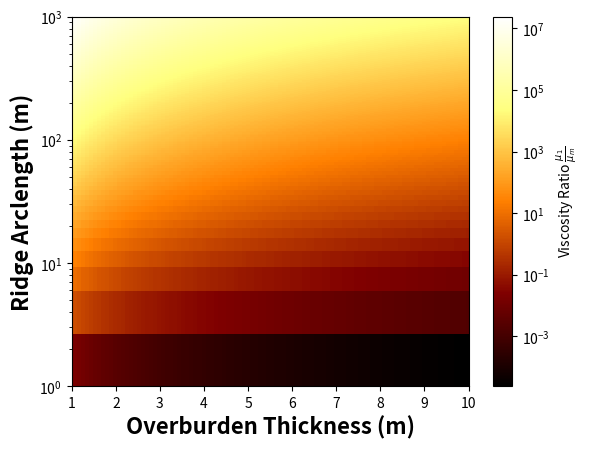

Reproduce this figure in Python. (Note: this script raises an exception after producing the figure.)
def ratio(h,l):
    return 6*(l*1.0/(2*math.pi*h))**3 #where h=debris thickness and l=arclength


import matplotlib.pyplot as plt
import matplotlib.colors as colors
from matplotlib.colors import LogNorm
import math
import pylab
import numpy

#define limits
xmin = 1
xmax = 10
ymin = 1
ymax = 1000

#define grid
xx,yy=pylab.meshgrid(
    pylab.linspace(xmin,xmax,100),   #debris layer thickness, h
    pylab.linspace(ymin,ymax,300))   #arclength, l

# indexing of xx and yy (with the default value for the
# 'indexing' parameter of meshgrid(..) ) is as follows:
#
#   first index  (row index)    is y coordinate index
#   second index (column index) is x coordinate index
#
# as required by pcolor(..)

#fill matrix with visc ratio values
zz = pylab.zeros(xx.shape)
for i in range(xx.shape[0]):
    for j in range(xx.shape[1]):
        zz[i,j] = ratio(xx[i,j],yy[i,j])

pylab.pcolor(xx,yy,zz,norm=LogNorm(vmin=zz.min(), vmax=zz.max()),cmap='afmhot') #logarithmic colourbar
pylab.colorbar(label=r'Viscosity Ratio $\frac{\mu_1}{\mu_m}$')


pylab.xlim([xmin,xmax])
pylab.ylim([ymin,ymax])

pylab.xlabel('Overburden Thickness (m)',fontsize=16,fontweight='bold')
pylab.ylabel('Ridge Arclength (m)',fontsize=16,fontweight='bold')

#Adding lines bounding the terrestrial viscosity ratios (order of magnitude, not precise values)

y1 = xx*2*math.pi*(1.0/6)**(1.0/3) #y values where viscosity ratio is equal to 1
y2 = xx*2*math.pi*(100.0/6)**(1.0/3) #y values where viscosity ratio is equal to 100

plt.semilogy(xx,y1,'k-',lw=3)
plt.hold(True)
plt.plot(xx,y2,'k-',lw=3)

#Put text on the plot where the terrestrial regime is
ax = plt.gca()
ax.text(6.15,63,'Terrestrial Regime',fontsize=16,fontweight='bold')

#Plot results from Tempe Terra, where L=586 m
plt.plot([xmin, xmax],[586, 586],'b--',lw=3)
ax.text(1.5,650,'Tempe Terra',fontsize=15,fontweight='bold',color='blue')

#Plot results from Deuteronilus Mensae, where arclength = 30.8
plt.plot([xmin, xmax],[30.8, 30.8],'w--',lw=3)
ax.text(2.1,23,'Deuteronilus Mensae',fontsize=15,fontweight='bold',color='white')

#Plot results from eastern Hellas, where arclength = 53
plt.plot([xmin, xmax],[53, 53],'m--',lw=3)
ax.text(1.05,60,'Eastern Hellas',fontsize=15,fontweight='bold',color='magenta')



pylab.show()
pylab.savefig('buckle_results.eps')
pylab.savefig('buckle_results.png')

